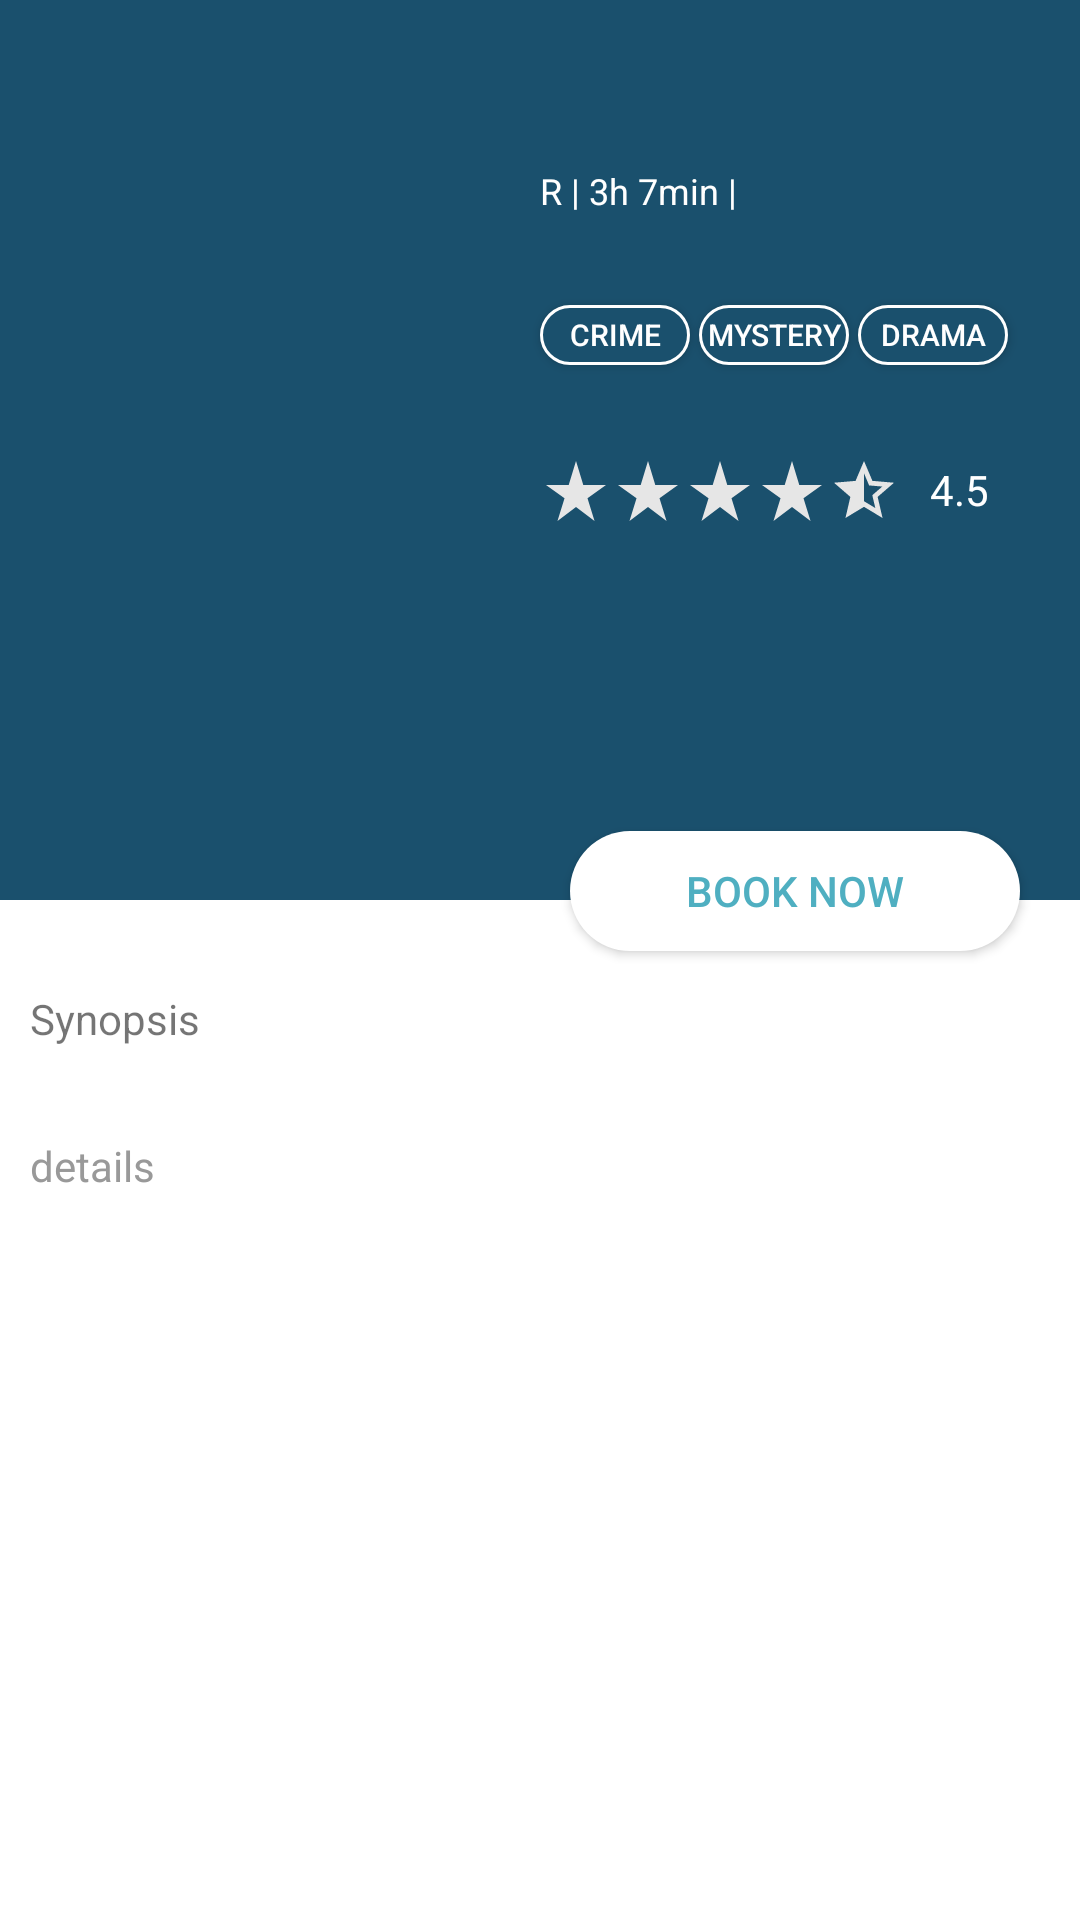

Layout XML and referenced resources for this Android screen:
<!-- AndroidManifest.xml: application theme Theme.SaveoAssignment -->
<!-- res/layout/activity_movie_details.xml -->
<?xml version="1.0" encoding="utf-8"?>
<ScrollView xmlns:android="http://schemas.android.com/apk/res/android"
    xmlns:app="http://schemas.android.com/apk/res-auto"
    xmlns:tools="http://schemas.android.com/tools"
    android:layout_width="match_parent"
    android:layout_height="match_parent"
    tools:context=".ui.MovieDetailsActivity">

    <androidx.constraintlayout.widget.ConstraintLayout
        android:layout_width="match_parent"
        android:layout_height="wrap_content">

        <View
            android:id="@+id/normalView"
            android:layout_width="match_parent"
            android:layout_height="300dp"
            android:background="@color/homePage"
            app:layout_constraintStart_toStartOf="parent"
            app:layout_constraintTop_toTopOf="parent" />

        <ImageView
            android:id="@+id/movieImage"
            android:layout_width="180dp"
            android:layout_height="200dp"
            android:layout_marginTop="30dp"
            app:layout_constraintStart_toStartOf="parent"
            app:layout_constraintTop_toTopOf="parent" />

        <TextView
            android:id="@+id/tvMovieName"
            android:layout_width="wrap_content"
            android:layout_height="wrap_content"
            android:layout_marginTop="25dp"
            android:textColor="@color/white"
            android:textSize="15sp"
            android:textStyle="bold"
            app:layout_constraintStart_toEndOf="@+id/movieImage"
            app:layout_constraintTop_toTopOf="parent" />

        <TextView
            android:id="@+id/tvMovietiming"
            android:layout_width="wrap_content"
            android:layout_height="wrap_content"
            android:layout_marginTop="10dp"
            android:text="@string/r_3h_7min"
            android:textColor="@color/white"
            android:textSize="12sp"
            app:layout_constraintStart_toEndOf="@+id/movieImage"
            app:layout_constraintTop_toBottomOf="@+id/tvMovieName" />

        <TextView
            android:id="@+id/tvMovieReleaseDate"
            android:layout_width="wrap_content"
            android:layout_height="wrap_content"
            android:layout_marginTop="10dp"
            android:textColor="@color/white"
            android:textSize="12sp"
            app:layout_constraintStart_toEndOf="@+id/tvMovietiming"
            app:layout_constraintTop_toBottomOf="@+id/tvMovieName" />

        <androidx.appcompat.widget.AppCompatButton
            style="@style/buttonStyle"
            android:id="@+id/btnFirst"
            android:background="@drawable/button_shape"
            android:text="@string/crime"
            app:layout_constraintStart_toEndOf="@+id/movieImage"
            app:layout_constraintTop_toBottomOf="@+id/tvMovietiming" />

        <androidx.appcompat.widget.AppCompatButton
            style="@style/buttonStyle"
            android:id="@+id/btnSecond"
            android:background="@drawable/button_shape"
            android:text="@string/mystery"
            android:layout_marginStart="3dp"
            app:layout_constraintStart_toEndOf="@+id/btnFirst"
            app:layout_constraintTop_toBottomOf="@+id/tvMovietiming" />

        <androidx.appcompat.widget.AppCompatButton
            style="@style/buttonStyle"
            android:id="@+id/btnThird"
            android:layout_marginStart="3dp"
            android:background="@drawable/button_shape"
            android:text="@string/drama"
            app:layout_constraintStart_toEndOf="@+id/btnSecond"
            app:layout_constraintTop_toBottomOf="@+id/tvMovietiming" />

        <LinearLayout
            android:id="@+id/ratingLayout"
            android:layout_width="wrap_content"
            android:layout_height="wrap_content"
            android:layout_marginTop="30dp"
            android:orientation="horizontal"
            app:layout_constraintStart_toEndOf="@+id/movieImage"
            app:layout_constraintTop_toBottomOf="@+id/btnFirst">

            <ImageView
                android:layout_width="wrap_content"
                android:layout_height="wrap_content"
                android:src="@drawable/star" />

            <ImageView
                android:layout_width="wrap_content"
                android:layout_height="wrap_content"
                android:src="@drawable/star" />

            <ImageView
                android:layout_width="wrap_content"
                android:layout_height="wrap_content"
                android:src="@drawable/star" />

            <ImageView
                android:layout_width="wrap_content"
                android:layout_height="wrap_content"
                android:src="@drawable/star" />

            <ImageView
                android:layout_width="wrap_content"
                android:layout_height="wrap_content"
                android:src="@drawable/halt_star" />

            <TextView
                android:layout_width="wrap_content"
                android:layout_height="wrap_content"
                android:layout_marginStart="10dp"
                android:layout_marginTop="2dp"
                android:text="@string/_4_5"
                android:textColor="@color/white" />
        </LinearLayout>

        <TextView
            android:id="@+id/tvReviews"
            android:layout_width="wrap_content"
            android:layout_height="wrap_content"
            android:layout_marginTop="20dp"
            android:textSize="12sp"
            android:textColor="@color/white"
            app:layout_constraintStart_toEndOf="@+id/movieImage"
            app:layout_constraintTop_toBottomOf="@+id/ratingLayout" />

        <androidx.appcompat.widget.AppCompatButton
            android:layout_width="150dp"
            android:layout_height="40dp"
            android:background="@drawable/book_now_button"
            android:text="BOOK NOW"
            android:textColor="#4FAFC1"
            app:layout_constraintEnd_toEndOf="parent"
            android:layout_marginEnd="20dp"
            android:layout_marginTop="65dp"
            app:layout_constraintTop_toBottomOf="@+id/tvReviews"/>
        <TextView
            android:id="@+id/tvSynopsis"
            android:layout_width="wrap_content"
            android:layout_height="wrap_content"
            android:layout_marginStart="10dp"
            android:layout_marginTop="30dp"
            android:text="@string/synopsis"
            app:layout_constraintStart_toStartOf="parent"
            app:layout_constraintTop_toBottomOf="@+id/normalView" />

        <TextView
            android:id="@+id/tvMovieSynopsis"
            android:layout_width="wrap_content"
            android:layout_height="wrap_content"
            android:layout_marginStart="10dp"
            android:layout_marginTop="30dp"
            android:text="details"
            android:textColor="#999999"
            app:layout_constraintStart_toStartOf="parent"
            app:layout_constraintTop_toBottomOf="@+id/tvSynopsis" />

    </androidx.constraintlayout.widget.ConstraintLayout>


</ScrollView>
<!-- resources referenced by this layout -->
<resources>
  <color name="homePage">#1A506D</color>
  <color name="white">#FFFFFFFF</color>
  <!-- drawable book_now_button (drawable) -->
  <?xml version="1.0" encoding="utf-8"?>
  <shape xmlns:android="http://schemas.android.com/apk/res/android"
      android:shape="rectangle">
      <solid android:color="@color/white"/>
      <size android:width="150dp"
          android:height="40dp"/>
      <corners android:radius="20dp"/>
  </shape>
  <!-- drawable button_shape (drawable) -->
  <?xml version="1.0" encoding="utf-8"?>
  <shape xmlns:android="http://schemas.android.com/apk/res/android"
      android:shape="rectangle">
      <solid android:color="@color/homePage"/>
      <size android:width="100dp"
          android:height="20dp"/>
      <corners android:radius="20dp"/>
      <stroke android:color="@color/white"
          android:width="1dp"/>
  
  </shape>
  <!-- drawable halt_star (drawable) -->
  <vector android:height="24dp" android:tint="#E6E6E6"
      android:viewportHeight="24" android:viewportWidth="24"
      android:width="24dp" xmlns:android="http://schemas.android.com/apk/res/android">
      <path android:fillColor="@android:color/white" android:pathData="M22,9.24l-7.19,-0.62L12,2L9.19,8.63L2,9.24l5.46,4.73L5.82,21L12,17.27L18.18,21l-1.63,-7.03L22,9.24zM12,15.4V6.1l1.71,4.04l4.38,0.38l-3.32,2.88l1,4.28L12,15.4z"/>
  </vector>
  <!-- drawable star (drawable) -->
  <vector android:height="24dp" android:tint="#E6E6E6"
      android:viewportHeight="24" android:viewportWidth="24"
      android:width="24dp" xmlns:android="http://schemas.android.com/apk/res/android">
      <path android:fillColor="@android:color/white" android:pathData="M14.43,10l-2.43,-8l-2.43,8l-7.57,0l6.18,4.41l-2.35,7.59l6.17,-4.69l6.18,4.69l-2.35,-7.59l6.17,-4.41z"/>
  </vector>
  <string name="_4_5">4.5</string>
  <string name="crime">CRIME</string>
  <string name="drama">DRAMA</string>
  <string name="mystery">Mystery</string>
  <string name="r_3h_7min">R | 3h 7min | </string>
  <string name="synopsis">Synopsis</string>
  <style name="buttonStyle">
          <item name="android:layout_width">50dp</item>
          <item name="android:layout_height">20dp</item>
          <item name="android:layout_marginTop">30dp</item>
          <item name="paddingStart">2dp</item>
          <item name="paddingEnd">2dp</item>
          <item name="android:textColor">@color/white</item>
          <item name="android:textSize">10sp</item>
      </style>
  <style name="Theme.SaveoAssignment" parent="Theme.MaterialComponents.Light.DarkActionBar">
          
          <item name="colorPrimary">@color/homePage</item>
          <item name="colorPrimaryVariant">@color/homePage</item>
          <item name="colorOnPrimary">@color/white</item>
          
          <item name="colorSecondary">@color/teal_200</item>
          <item name="colorSecondaryVariant">@color/teal_700</item>
          <item name="colorOnSecondary">@color/black</item>
          
          <item name="android:statusBarColor" tools:targetApi="l">?attr/colorPrimaryVariant</item>
          
      </style>
  <color name="teal_200">#FF03DAC5</color>
  <color name="teal_700">#FF018786</color>
  <color name="black">#FF000000</color>
</resources>
